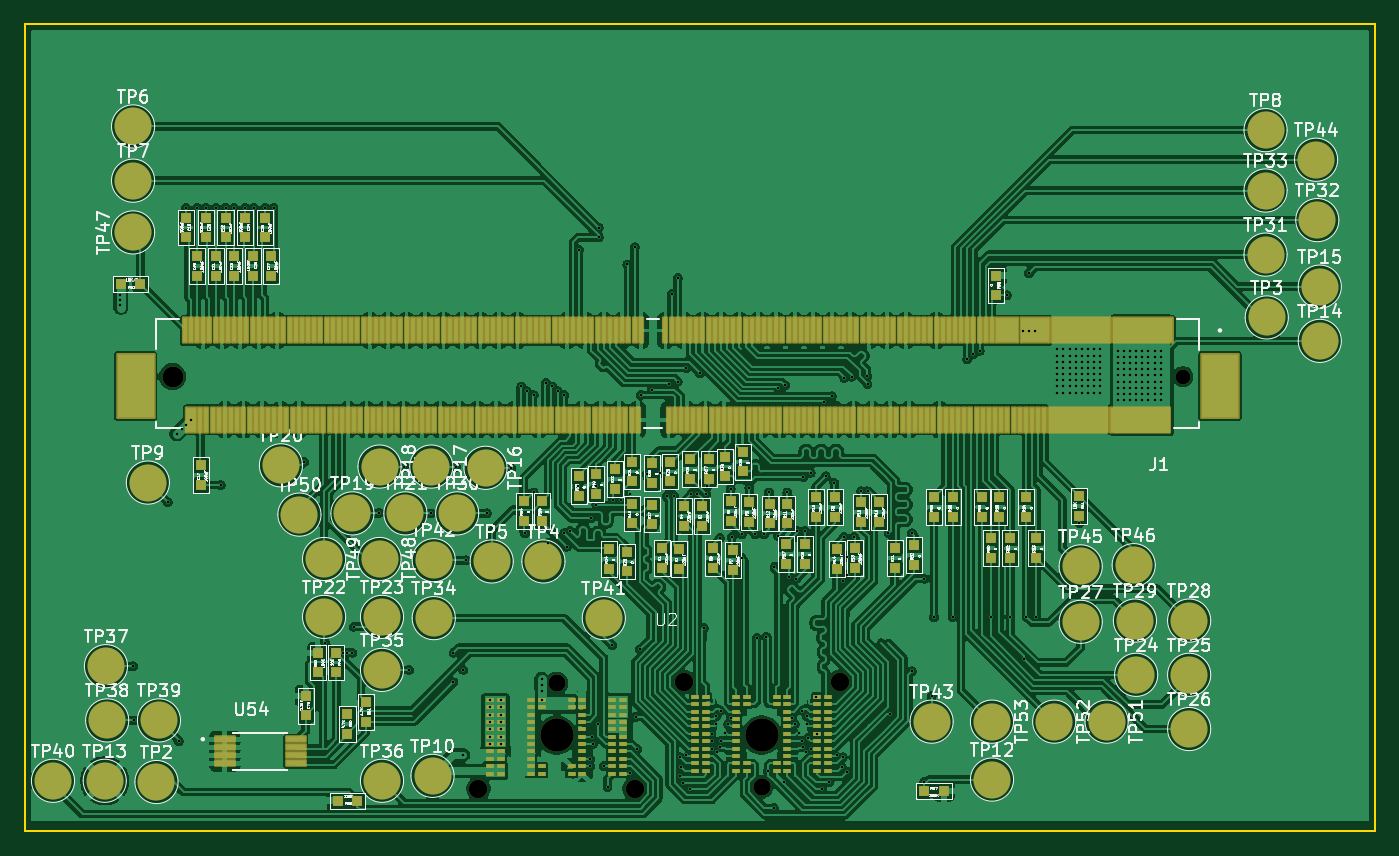
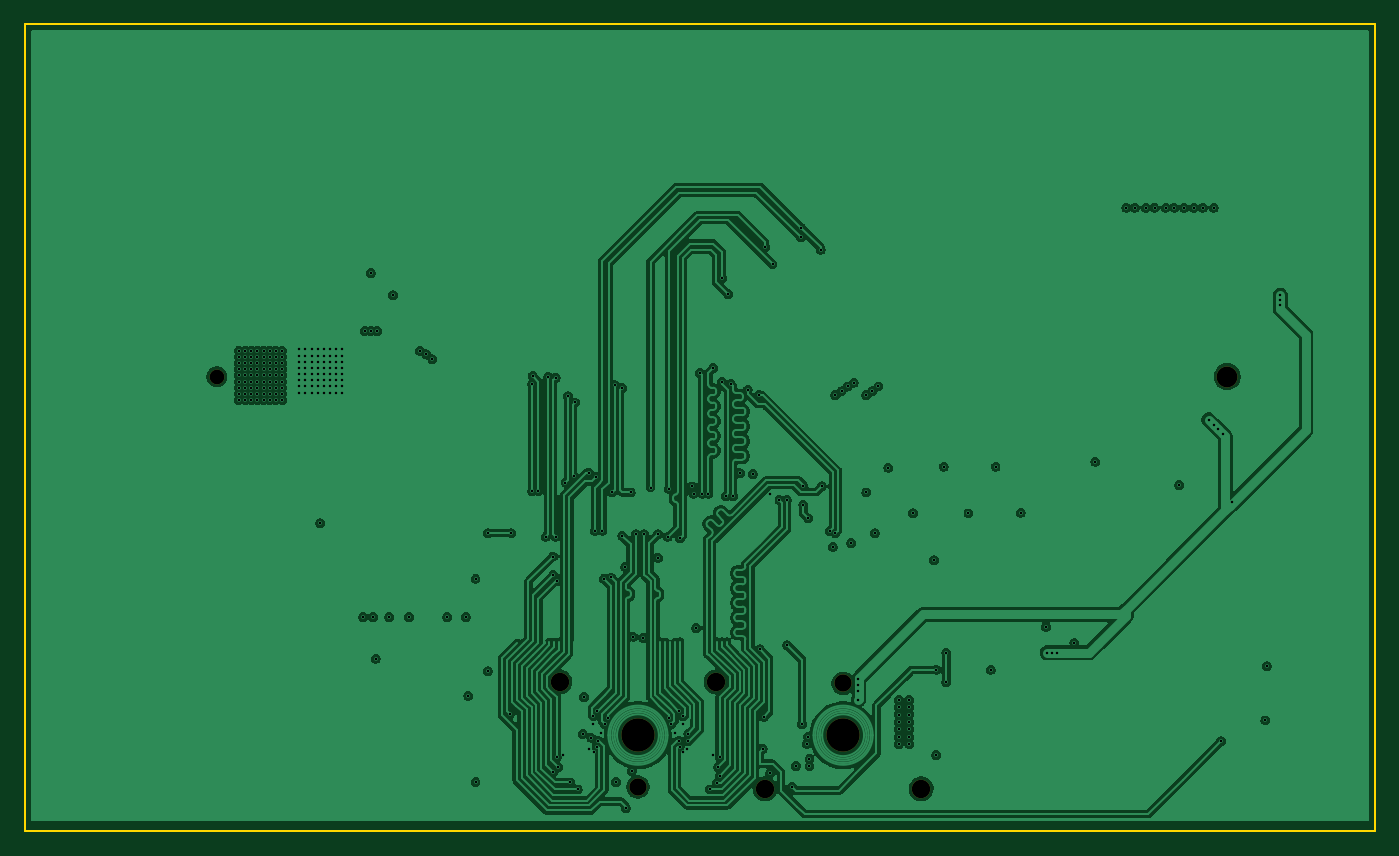
Circuit board: 11 layer files. Board 109.6 x 65.5 mm.
- bottom_copper: FrameworkGPU to MXM v0.5-B_Cu.gbl (232137 bytes)
- bottom_mask: FrameworkGPU to MXM v0.5-B_Mask.gbs (947 bytes)
- paste: FrameworkGPU to MXM v0.5-B_Paste.gbp (503 bytes)
- bottom_silk: FrameworkGPU to MXM v0.5-B_Silkscreen.gbo (957 bytes)
- outline: FrameworkGPU to MXM v0.5-Edge_Cuts.gm1 (661 bytes)
- top_copper: FrameworkGPU to MXM v0.5-F_Cu.gtl (654352 bytes)
- top_mask: FrameworkGPU to MXM v0.5-F_Mask.gts (20912 bytes)
- paste: FrameworkGPU to MXM v0.5-F_Paste.gtp (16885 bytes)
- top_silk: FrameworkGPU to MXM v0.5-F_Silkscreen.gto (348733 bytes)
- drill: FrameworkGPU to MXM v0.5-NPTH.drl (724 bytes)
- drill: FrameworkGPU to MXM v0.5-PTH.drl (4794 bytes)

=== bottom_copper: FrameworkGPU to MXM v0.5-B_Cu.gbl (232137 bytes, source omitted) ===
=== bottom_mask: FrameworkGPU to MXM v0.5-B_Mask.gbs ===
G04 #@! TF.GenerationSoftware,KiCad,Pcbnew,9.0.6*
G04 #@! TF.CreationDate,2026-03-18T21:43:19+00:00*
G04 #@! TF.ProjectId,FrameworkGPU to MXM v0.5,4672616d-6577-46f7-926b-47505520746f,rev?*
G04 #@! TF.SameCoordinates,Original*
G04 #@! TF.FileFunction,Soldermask,Bot*
G04 #@! TF.FilePolarity,Negative*
%FSLAX46Y46*%
G04 Gerber Fmt 4.6, Leading zero omitted, Abs format (unit mm)*
G04 Created by KiCad (PCBNEW 9.0.6) date 2026-03-18 21:43:19*
%MOMM*%
%LPD*%
G01*
G04 APERTURE LIST*
%ADD10C,1.500000*%
%ADD11C,2.700000*%
%ADD12C,1.400000*%
%ADD13C,1.200000*%
%ADD14C,1.700000*%
G04 APERTURE END LIST*
D10*
G04 #@! TO.C,U2*
X56330000Y-78840000D03*
D11*
X62670000Y-74500000D03*
D12*
X62675000Y-70300000D03*
D10*
X69010000Y-78845000D03*
X72980000Y-70160000D03*
D11*
X79320000Y-74500000D03*
D12*
X79320000Y-78700000D03*
D10*
X85660000Y-70160000D03*
G04 #@! TD*
D13*
G04 #@! TO.C,J1*
X113500000Y-45400000D03*
D14*
X31500000Y-45400000D03*
G04 #@! TD*
M02*

=== paste: FrameworkGPU to MXM v0.5-B_Paste.gbp ===
G04 #@! TF.GenerationSoftware,KiCad,Pcbnew,9.0.6*
G04 #@! TF.CreationDate,2026-03-18T21:43:19+00:00*
G04 #@! TF.ProjectId,FrameworkGPU to MXM v0.5,4672616d-6577-46f7-926b-47505520746f,rev?*
G04 #@! TF.SameCoordinates,Original*
G04 #@! TF.FileFunction,Paste,Bot*
G04 #@! TF.FilePolarity,Positive*
%FSLAX46Y46*%
G04 Gerber Fmt 4.6, Leading zero omitted, Abs format (unit mm)*
G04 Created by KiCad (PCBNEW 9.0.6) date 2026-03-18 21:43:19*
%MOMM*%
%LPD*%
G01*
G04 APERTURE LIST*
G04 APERTURE END LIST*
M02*

=== bottom_silk: FrameworkGPU to MXM v0.5-B_Silkscreen.gbo ===
G04 #@! TF.GenerationSoftware,KiCad,Pcbnew,9.0.6*
G04 #@! TF.CreationDate,2026-03-18T21:43:19+00:00*
G04 #@! TF.ProjectId,FrameworkGPU to MXM v0.5,4672616d-6577-46f7-926b-47505520746f,rev?*
G04 #@! TF.SameCoordinates,Original*
G04 #@! TF.FileFunction,Legend,Bot*
G04 #@! TF.FilePolarity,Positive*
%FSLAX46Y46*%
G04 Gerber Fmt 4.6, Leading zero omitted, Abs format (unit mm)*
G04 Created by KiCad (PCBNEW 9.0.6) date 2026-03-18 21:43:19*
%MOMM*%
%LPD*%
G01*
G04 APERTURE LIST*
%ADD10C,1.500000*%
%ADD11C,2.700000*%
%ADD12C,1.400000*%
%ADD13C,1.200000*%
%ADD14C,1.700000*%
G04 APERTURE END LIST*
%LPC*%
D10*
G04 #@! TO.C,U2*
X56330000Y-78840000D03*
D11*
X62670000Y-74500000D03*
D12*
X62675000Y-70300000D03*
D10*
X69010000Y-78845000D03*
X72980000Y-70160000D03*
D11*
X79320000Y-74500000D03*
D12*
X79320000Y-78700000D03*
D10*
X85660000Y-70160000D03*
G04 #@! TD*
D13*
G04 #@! TO.C,J1*
X113500000Y-45400000D03*
D14*
X31500000Y-45400000D03*
G04 #@! TD*
%LPD*%
M02*

=== outline: FrameworkGPU to MXM v0.5-Edge_Cuts.gm1 ===
G04 #@! TF.GenerationSoftware,KiCad,Pcbnew,9.0.6*
G04 #@! TF.CreationDate,2026-03-18T21:43:19+00:00*
G04 #@! TF.ProjectId,FrameworkGPU to MXM v0.5,4672616d-6577-46f7-926b-47505520746f,rev?*
G04 #@! TF.SameCoordinates,Original*
G04 #@! TF.FileFunction,Profile,NP*
%FSLAX46Y46*%
G04 Gerber Fmt 4.6, Leading zero omitted, Abs format (unit mm)*
G04 Created by KiCad (PCBNEW 9.0.6) date 2026-03-18 21:43:19*
%MOMM*%
%LPD*%
G01*
G04 APERTURE LIST*
G04 #@! TA.AperFunction,Profile*
%ADD10C,0.200000*%
G04 #@! TD*
G04 APERTURE END LIST*
D10*
X19500000Y-16800000D02*
X129100000Y-16800000D01*
X129100000Y-82300000D01*
X19500000Y-82300000D01*
X19500000Y-16800000D01*
M02*

=== top_copper: FrameworkGPU to MXM v0.5-F_Cu.gtl (654352 bytes, source omitted) ===
=== top_mask: FrameworkGPU to MXM v0.5-F_Mask.gts (20912 bytes, source omitted) ===
=== paste: FrameworkGPU to MXM v0.5-F_Paste.gtp (16885 bytes, source omitted) ===
=== top_silk: FrameworkGPU to MXM v0.5-F_Silkscreen.gto (348733 bytes, source omitted) ===
=== drill: FrameworkGPU to MXM v0.5-NPTH.drl ===
M48
; DRILL file {KiCad 9.0.6} date 2026-03-18T21:43:19+0000
; FORMAT={-:-/ absolute / metric / decimal}
; #@! TF.CreationDate,2026-03-18T21:43:19+00:00
; #@! TF.GenerationSoftware,Kicad,Pcbnew,9.0.6
; #@! TF.FileFunction,NonPlated,1,6,NPTH
FMAT,2
METRIC
; #@! TA.AperFunction,NonPlated,NPTH,ComponentDrill
T1C1.200
; #@! TA.AperFunction,NonPlated,NPTH,ComponentDrill
T2C1.400
; #@! TA.AperFunction,NonPlated,NPTH,ComponentDrill
T3C1.500
; #@! TA.AperFunction,NonPlated,NPTH,ComponentDrill
T4C1.700
; #@! TA.AperFunction,NonPlated,NPTH,ComponentDrill
T5C2.700
%
G90
G05
T1
X113.5Y-45.4
T2
X62.675Y-70.3
X79.32Y-78.7
T3
X56.33Y-78.84
X69.01Y-78.845
X72.98Y-70.16
X85.66Y-70.16
T4
X31.5Y-45.4
T5
X62.67Y-74.5
X79.32Y-74.5
M30

=== drill: FrameworkGPU to MXM v0.5-PTH.drl (4794 bytes, source omitted) ===
